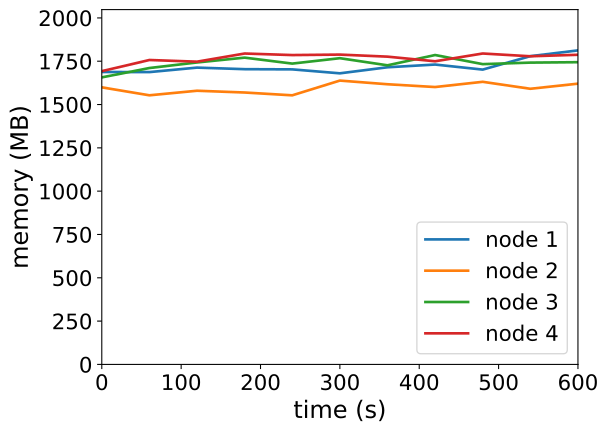

Source data for this figure (header and first rows):
timestamp, ppgcc-m02_pod_amount, ppgcc-m02_memory, ppgcc-m02_cpu, ppgcc-m03_pod_amount, ppgcc-m03_memory, ppgcc-m03_cpu, ppgcc-m04_pod_amount, ppgcc-m04_memory, ppgcc-m04_cpu, ppgcc-m05_pod_amount, ppgcc-m05_memory, ppgcc-m05_cpu
0, 10, 1728420, 1212644893, 10, 1637616, 1137772390, 10, 1696552, 1048813424, 10, 1733404, 1127899932
60, 10, 1727760, 1207605155, 10, 1590624, 1060797733, 10, 1751860, 1049917355, 10, 1799272, 1112741640
120, 10, 1754292, 1171668460, 10, 1617552, 1010492409, 10, 1784728, 1086971930, 10, 1789372, 1151465570
180, 10, 1745052, 1169524945, 10, 1607124, 1059985505, 10, 1813240, 1068416634, 10, 1837552, 1115824025
240, 10, 1743864, 1141108213, 10, 1590492, 1078096619, 10, 1777996, 1162847325, 10, 1828444, 1106449071
300, 10, 1720500, 1190184023, 10, 1677612, 1151750606, 10, 1809940, 1065152071, 10, 1831208, 1053840280
360, 10, 1756272, 1127155578, 10, 1655964, 1121164876, 10, 1767832, 1059041058, 10, 1819068, 1133571302
420, 10, 1772376, 1224205850, 10, 1639464, 1077866920, 10, 1828684, 1102511192, 10, 1791716, 1105300457
480, 10, 1742544, 1100834469, 10, 1670352, 1150502038, 10, 1774828, 1145428787, 10, 1837652, 1137954692
540, 10, 1822008, 1253592548, 10, 1629168, 1109923416, 10, 1783804, 1077467288, 10, 1821284, 1118641448
600, 10, 1856064, 1241405491, 10, 1659396, 1105672882, 10, 1786312, 1068004123, 10, 1830128, 1143051478
